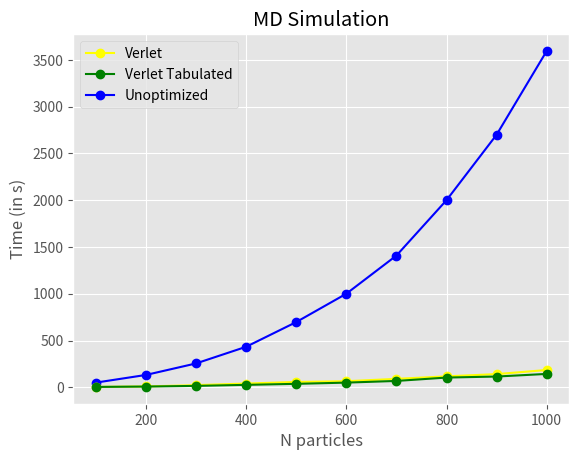

Write the Python code that produced this figure.
import matplotlib.pyplot as plot

n_particles = range(100, 1001, 100)

time = [50, 132, 255, 433, 697, 1000, 1408, 2000, 2700, 3595]
time_tabulated = []
time_verlet = [4, 9, 23, 40, 57, 65, 90, 117, 141, 185]
time_verlet_tabulated = [4, 8, 15, 26, 37, 50, 68, 104, 115, 143]


plot.style.use("ggplot")
plot.figure()
unoptimized, = plot.plot(n_particles, time, marker="o", label="Unoptimized", color="blue")
# tabulated, = plot.plot(n_particles, time, marker="o", label="Tabulated", color="red")
verlet, = plot.plot(n_particles, time_verlet, marker="o", label="Verlet", color="yellow")
verlet_tabulated, = plot.plot(n_particles, time_verlet_tabulated, marker="o",label="Verlet Tabulated", color="green")
plot.legend(handles=[verlet, verlet_tabulated, unoptimized])
plot.title("MD Simulation")
plot.xlabel("N particles")
plot.ylabel("Time (in s)")
# plot.xticks(np.arange(1, epochs+1, 1))
# plot.yticks(np.arange(train_history[-1], train_history[0], 0.1))
plot.savefig("all_plot")